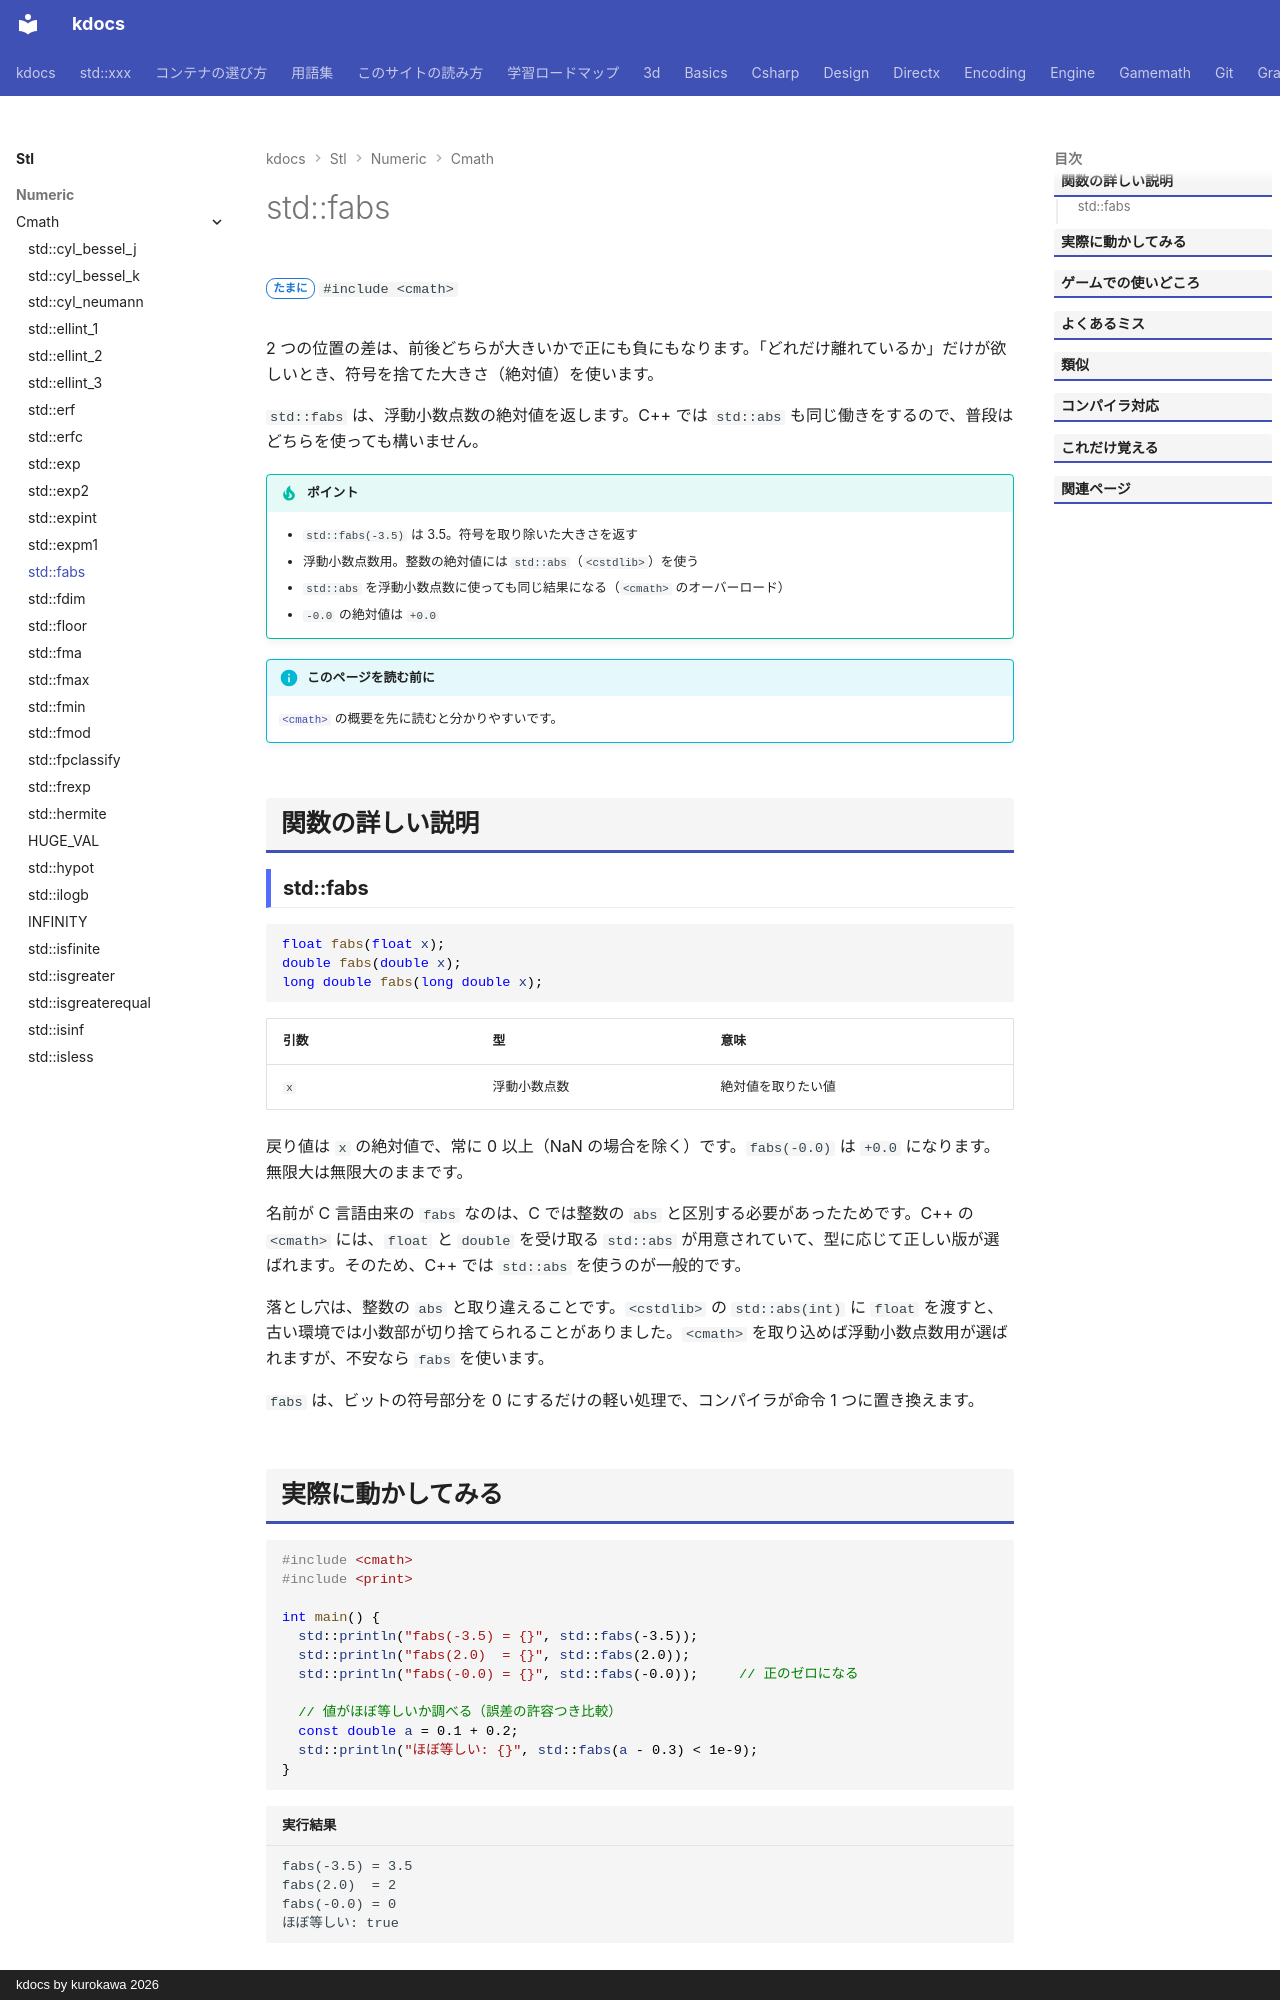

repository: qwzxdf/kdocs · page: stl/numeric/cmath/fabs/index.html · generator: mkdocs · copyright: kdocs by kurokawa 2026

---
title: std::fabs
summary: "浮動小数点の絶対値を返す。"
order: 900
group: 数学関数（<cmath>）
tags:
  - 数値
---

# std::fabs

<div class="page-badges" markdown>
<span class="rank rank-sometimes">たまに</span>
`#include <cmath>`
</div>

2 つの位置の差は、前後どちらが大きいかで正にも負にもなります。「どれだけ離れているか」だけが欲しいとき、符号を捨てた大きさ（絶対値）を使います。

`std::fabs` は、浮動小数点数の絶対値を返します。C++ では `std::abs` も同じ働きをするので、普段はどちらを使っても構いません。

!!! tip "ポイント"
    - `std::fabs(-3.5)` は 3.5。符号を取り除いた大きさを返す
    - 浮動小数点数用。整数の絶対値には `std::abs`（`<cstdlib>`）を使う
    - `std::abs` を浮動小数点数に使っても同じ結果になる（`<cmath>` のオーバーロード）
    - `-0.0` の絶対値は `+0.0`

!!! info "このページを読む前に"
    [`<cmath>`](../cmath.md) の概要を先に読むと分かりやすいです。

## 関数の詳しい説明

### std::fabs {#fabs}

```cpp
float fabs(float x);
double fabs(double x);
long double fabs(long double x);
```

| 引数 | 型 | 意味 |
| --- | --- | --- |
| `x` | 浮動小数点数 | 絶対値を取りたい値 |

戻り値は `x` の絶対値で、常に 0 以上（NaN の場合を除く）です。`fabs(-0.0)` は `+0.0` になります。無限大は無限大のままです。

名前が C 言語由来の `fabs` なのは、C では整数の `abs` と区別する必要があったためです。C++ の `<cmath>` には、`float` と `double` を受け取る `std::abs` が用意されていて、型に応じて正しい版が選ばれます。そのため、C++ では `std::abs` を使うのが一般的です。

落とし穴は、整数の `abs` と取り違えることです。`<cstdlib>` の `std::abs(int)` に `float` を渡すと、古い環境では小数部が切り捨てられることがありました。`<cmath>` を取り込めば浮動小数点数用が選ばれますが、不安なら `fabs` を使います。

`fabs` は、ビットの符号部分を 0 にするだけの軽い処理で、コンパイラが命令 1 つに置き換えます。
